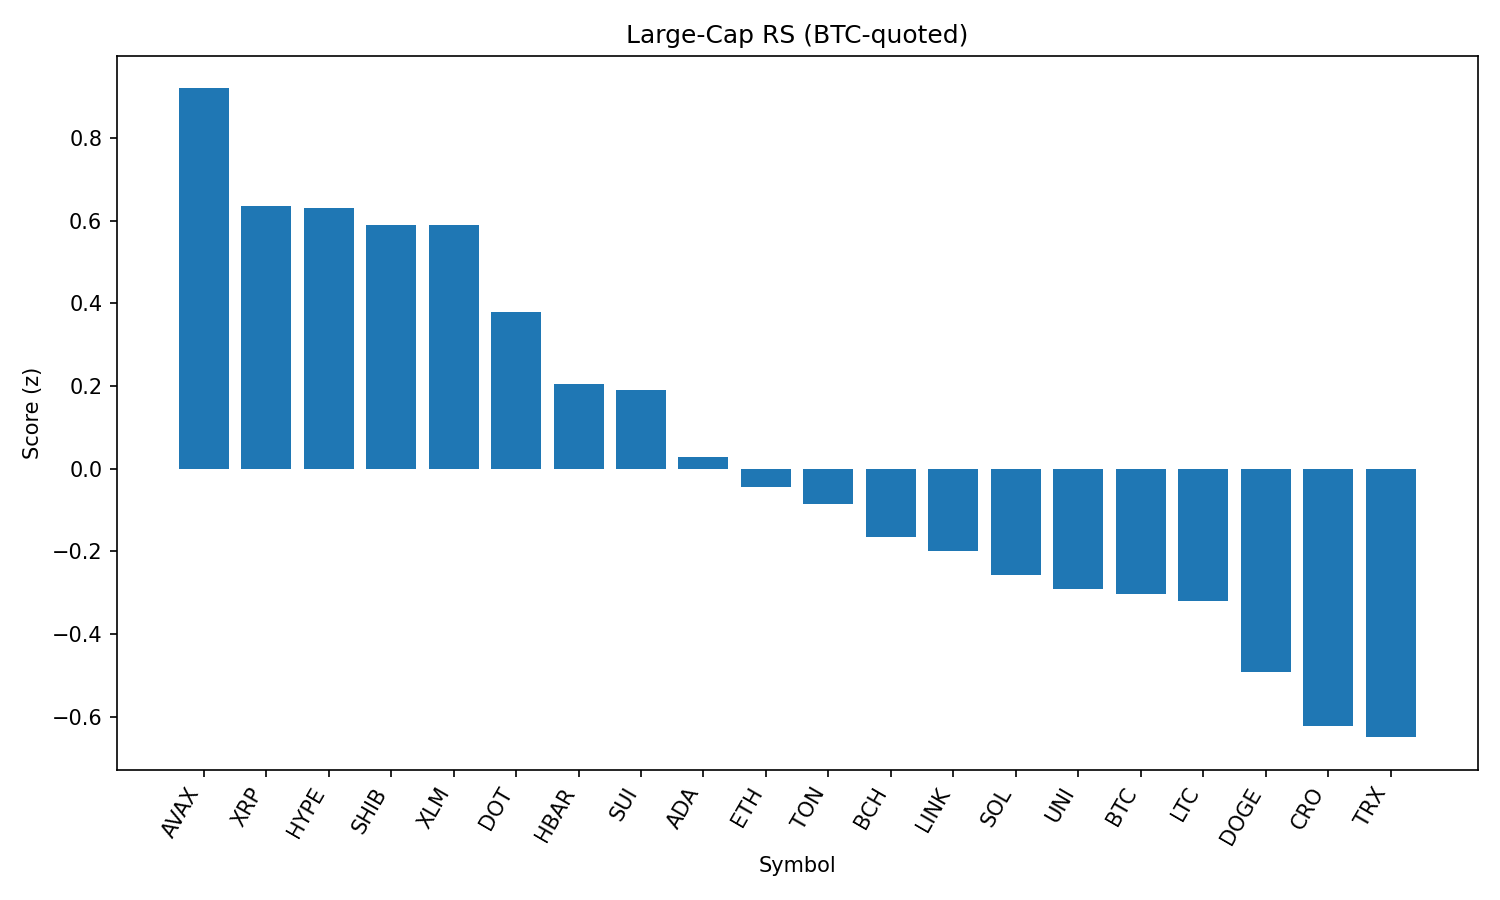

The file beside this chart, header and first rows:
rank, name, symbol, price_btc, price_usd, pct_1h_btc, pct_24h_btc, pct_7d_btc, market_cap_rank, market_cap_usd, volume_usd, score
1, Avalanche, AVAX, 0.0002191, 24.01, 1.581, -1.046, 0.5917, 22, 10131189881, 431344620, 0.9202
2, XRP, XRP, 2.566e-05, 2.81, 1.415, -1.469, -2.611, 4, 167223797792, 5920767312, 0.6346
3, Hyperliquid, HYPE, 0.0004136, 45.31, 0.7997, 0.675, 3.251, 17, 12270268189, 277365963, 0.6304
4, Shiba Inu, SHIB, 1.13218e-10, 1.241e-05, 1.19, -0.8723, 1.59, 30, 7307407053, 186206836, 0.5907
5, Stellar, XLM, 3.29e-06, 0.3606, 1.12, -0.3379, -7.32, 20, 11311614601, 250849024, 0.5903
6, Polkadot, DOT, 3.48e-05, 3.81, 1.004, -0.9018, -0.9083, 35, 5801209045, 257197687, 0.38
7, Hedera, HBAR, 2.02e-06, 0.2216, 1.243, -2.278, -6.309, 25, 9379338483, 246132814, 0.206
8, Sui, SUI, 3.018e-05, 3.31, 0.9306, -1.237, -4.527, 19, 11788066296, 858307795, 0.1913
9, Cardano, ADA, 7.65e-06, 0.838, 0.226, 0.6831, -2.293, 11, 30568557105, 1457730473, 0.02775
10, Ethereum, ETH, 0.0408, 4471, 0.3979, -0.4397, -1.398, 2, 539610273681, 26180694113, -0.04328
11, Toncoin, TON, 2.886e-05, 3.16, 0.2107, 0.2606, -0.3482, 28, 8120774645, 129159030, -0.08651
12, Bitcoin Cash, BCH, 0.005006, 548.6, 0.557, -1.288, -1.621, 21, 10924767641, 184820818, -0.1663
13, Chainlink, LINK, 0.0002161, 23.68, 0.5528, -1.275, -5.78, 13, 16055327987, 1215405601, -0.1984
14, Solana, SOL, 0.001852, 202.9, 0.4583, -1.463, 2.445, 6, 109738752392, 6508282074, -0.2579
15, Uniswap, UNI, 8.897e-05, 9.75, 0.6228, -1.898, -5.02, 34, 5855636691, 286788254, -0.2904
16, Bitcoin, BTC, 1.0, 109555, 0.0, 0.0, 0.0, 1, 2181873191641, 34546653121, -0.303
17, Litecoin, LTC, 0.001011, 110.7, 0.3696, -1.209, -0.6399, 27, 8439498011, 428989103, -0.3203
18, Dogecoin, DOGE, 1.98e-06, 0.2173, 0.2259, -1.337, -0.5404, 9, 32742365609, 1659502627, -0.4908
19, Cronos, CRO, 2.56e-06, 0.2802, 0.6118, -5.855, 83.05, 24, 9401945359, 271717482, -0.6219
20, TRON, TRX, 3.11e-06, 0.341, -0.03041, -0.9351, -1.889, 10, 32284905933, 672112469, -0.6497
21, BNB, BNB, 0.007898, 865.4, -0.4922, 0.06443, 2.347, 5, 120444406442, 1161706820, -0.8023
